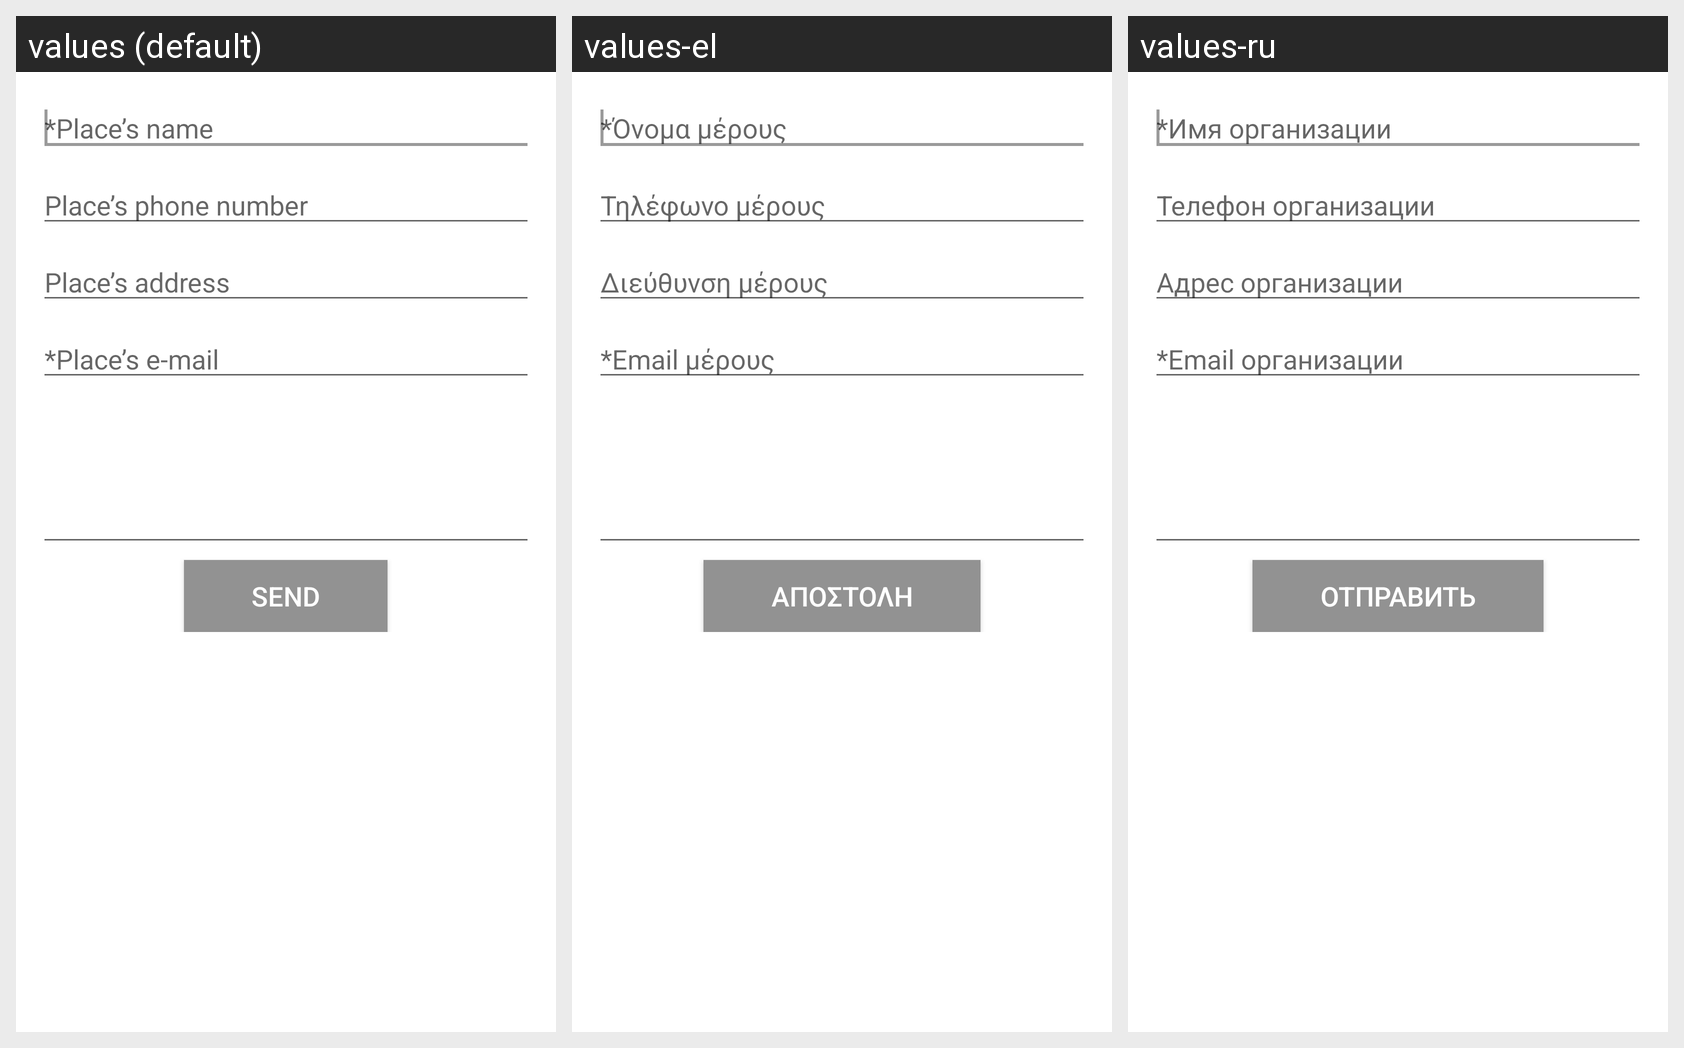

This grid shows one Android layout under several languages. Give, for every string resource on the screen, its name, the default text and each shown locale's text.
Android screen res/layout/content_send_email.xml rendered under 3 locales, left to right: values (default), values-el, values-ru. Device: Nexus 5 (rendered at 1080×1920; each locale shown at half size, 540×960, under a caption strip naming it); theme AppTheme.
Strings drawn on this screen, with the default value and each locale's value (text and hints the layout hard-codes, and strings that could not be matched under every locale, appear in the picture but are not listed):

enterprise_name
  values: *Place’s name
  values-el: *Όνομα μέρους
  values-ru: *Имя организации

enterprise_telephone
  values: Place’s phone number
  values-el: Τηλέφωνο μέρους
  values-ru: Телефон организации

enterprise_address
  values: Place’s address
  values-el: Διεύθυνση μέρους
  values-ru: Адрес организации

enterprise_email
  values: *Place’s e-mail
  values-el: *Email μέρους
  values-ru: *Email организации

send
  values: Send
  values-el: Αποστολή
  values-ru: Отправить
